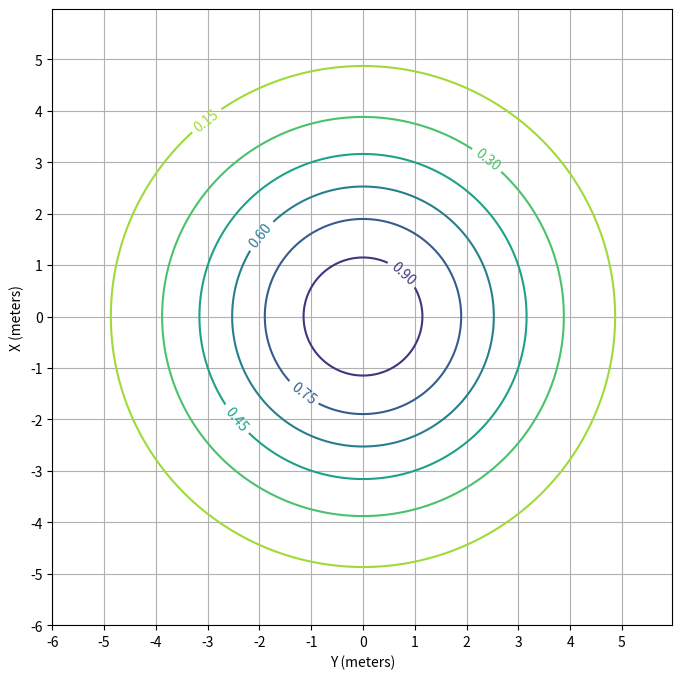

This chart was generated by the following Python code:
import matplotlib
import numpy as np
import math
import matplotlib.cm as cm
import matplotlib.pyplot as plt
import matplotlib.ticker as plticker

delta = 0.025
x = np.arange(-6.0, 6.0 , delta)
y = np.arange(-6.0, 6.0, delta)
var_h = 2.5
var_s = 2.5
var_r = 2.5
orientation = 0.0

X, Y = np.meshgrid(x, y)


def normalize_angle(rad):
    rad_mod = math.fmod(rad, 2. * np.pi )
    if rad_mod < -np.pi:
        return rad_mod + 2. * np.pi
    elif rad_mod > np.pi:
        return rad_mod - 2. * np.pi
    else:
        return rad_mod

def asymmetric_gaussian(x, y, angle, var_h, var_s, var_r):
    output = []
    x0 = 0.0
    y0 = 0.0
    for i in range(len(x[0])):
        y_values = []
        for j in range(len(y[0])):
            dx = x[0][i] - x0
            dy = y[j][0] - y0
            alpha_n = np.arctan2(dy,dx) - angle + np.pi / 2
            alpha_n = normalize_angle(alpha_n)
            if alpha_n <= 0.0:
                sigma = var_r
            else:
                sigma = var_h
            a = (np.power(np.cos(angle), 2.) / (2. * np.power(sigma, 2.))) + \
            (np.power(np.sin(angle), 2.) / (2. * np.power(var_s, 2.)))
            b = ((2. * np.sin(angle) * np.cos(angle)) / (4. * np.power(sigma, 2.))) - \
            ((2. * np.sin(angle) * np.cos(angle)) / (4. * np.power(var_s, 2.)))
            c = (np.power(np.sin(angle), 2.) / (2. * np.power(sigma, 2.))) + \
            (np.power(np.cos(angle), 2.) / (2. * np.power(var_s, 2.)))
            f1 = a * (np.power(x[0][i], 2.) + np.power(x0, 2.) - 2 * x[0][i] * x0)
            f2 = 2 * b * dx * dy
            f3 = c * (np.power(y[j][0], 2.) + np.power(y0, 2.) - 2. * y[j][0] * y0)
            y_values.append(np.exp(-(f1 + f2 + f3)))
        output.append(y_values)
    return output


fig, ax = plt.subplots(figsize=(8, 8))
CS = ax.contour(X, Y, asymmetric_gaussian(X, Y, orientation, var_h, var_s, var_r), cmap='viridis_r')
ax.clabel(CS, inline=1, fontsize=10)
plt.xlabel('Y (meters)')
plt.ylabel('X (meters)')
loc = plticker.MultipleLocator(base=1.0) # this locator puts ticks at regular intervals
ax.xaxis.set_major_locator(loc)
ax.yaxis.set_major_locator(loc)
plt.grid(True)
plt.show()